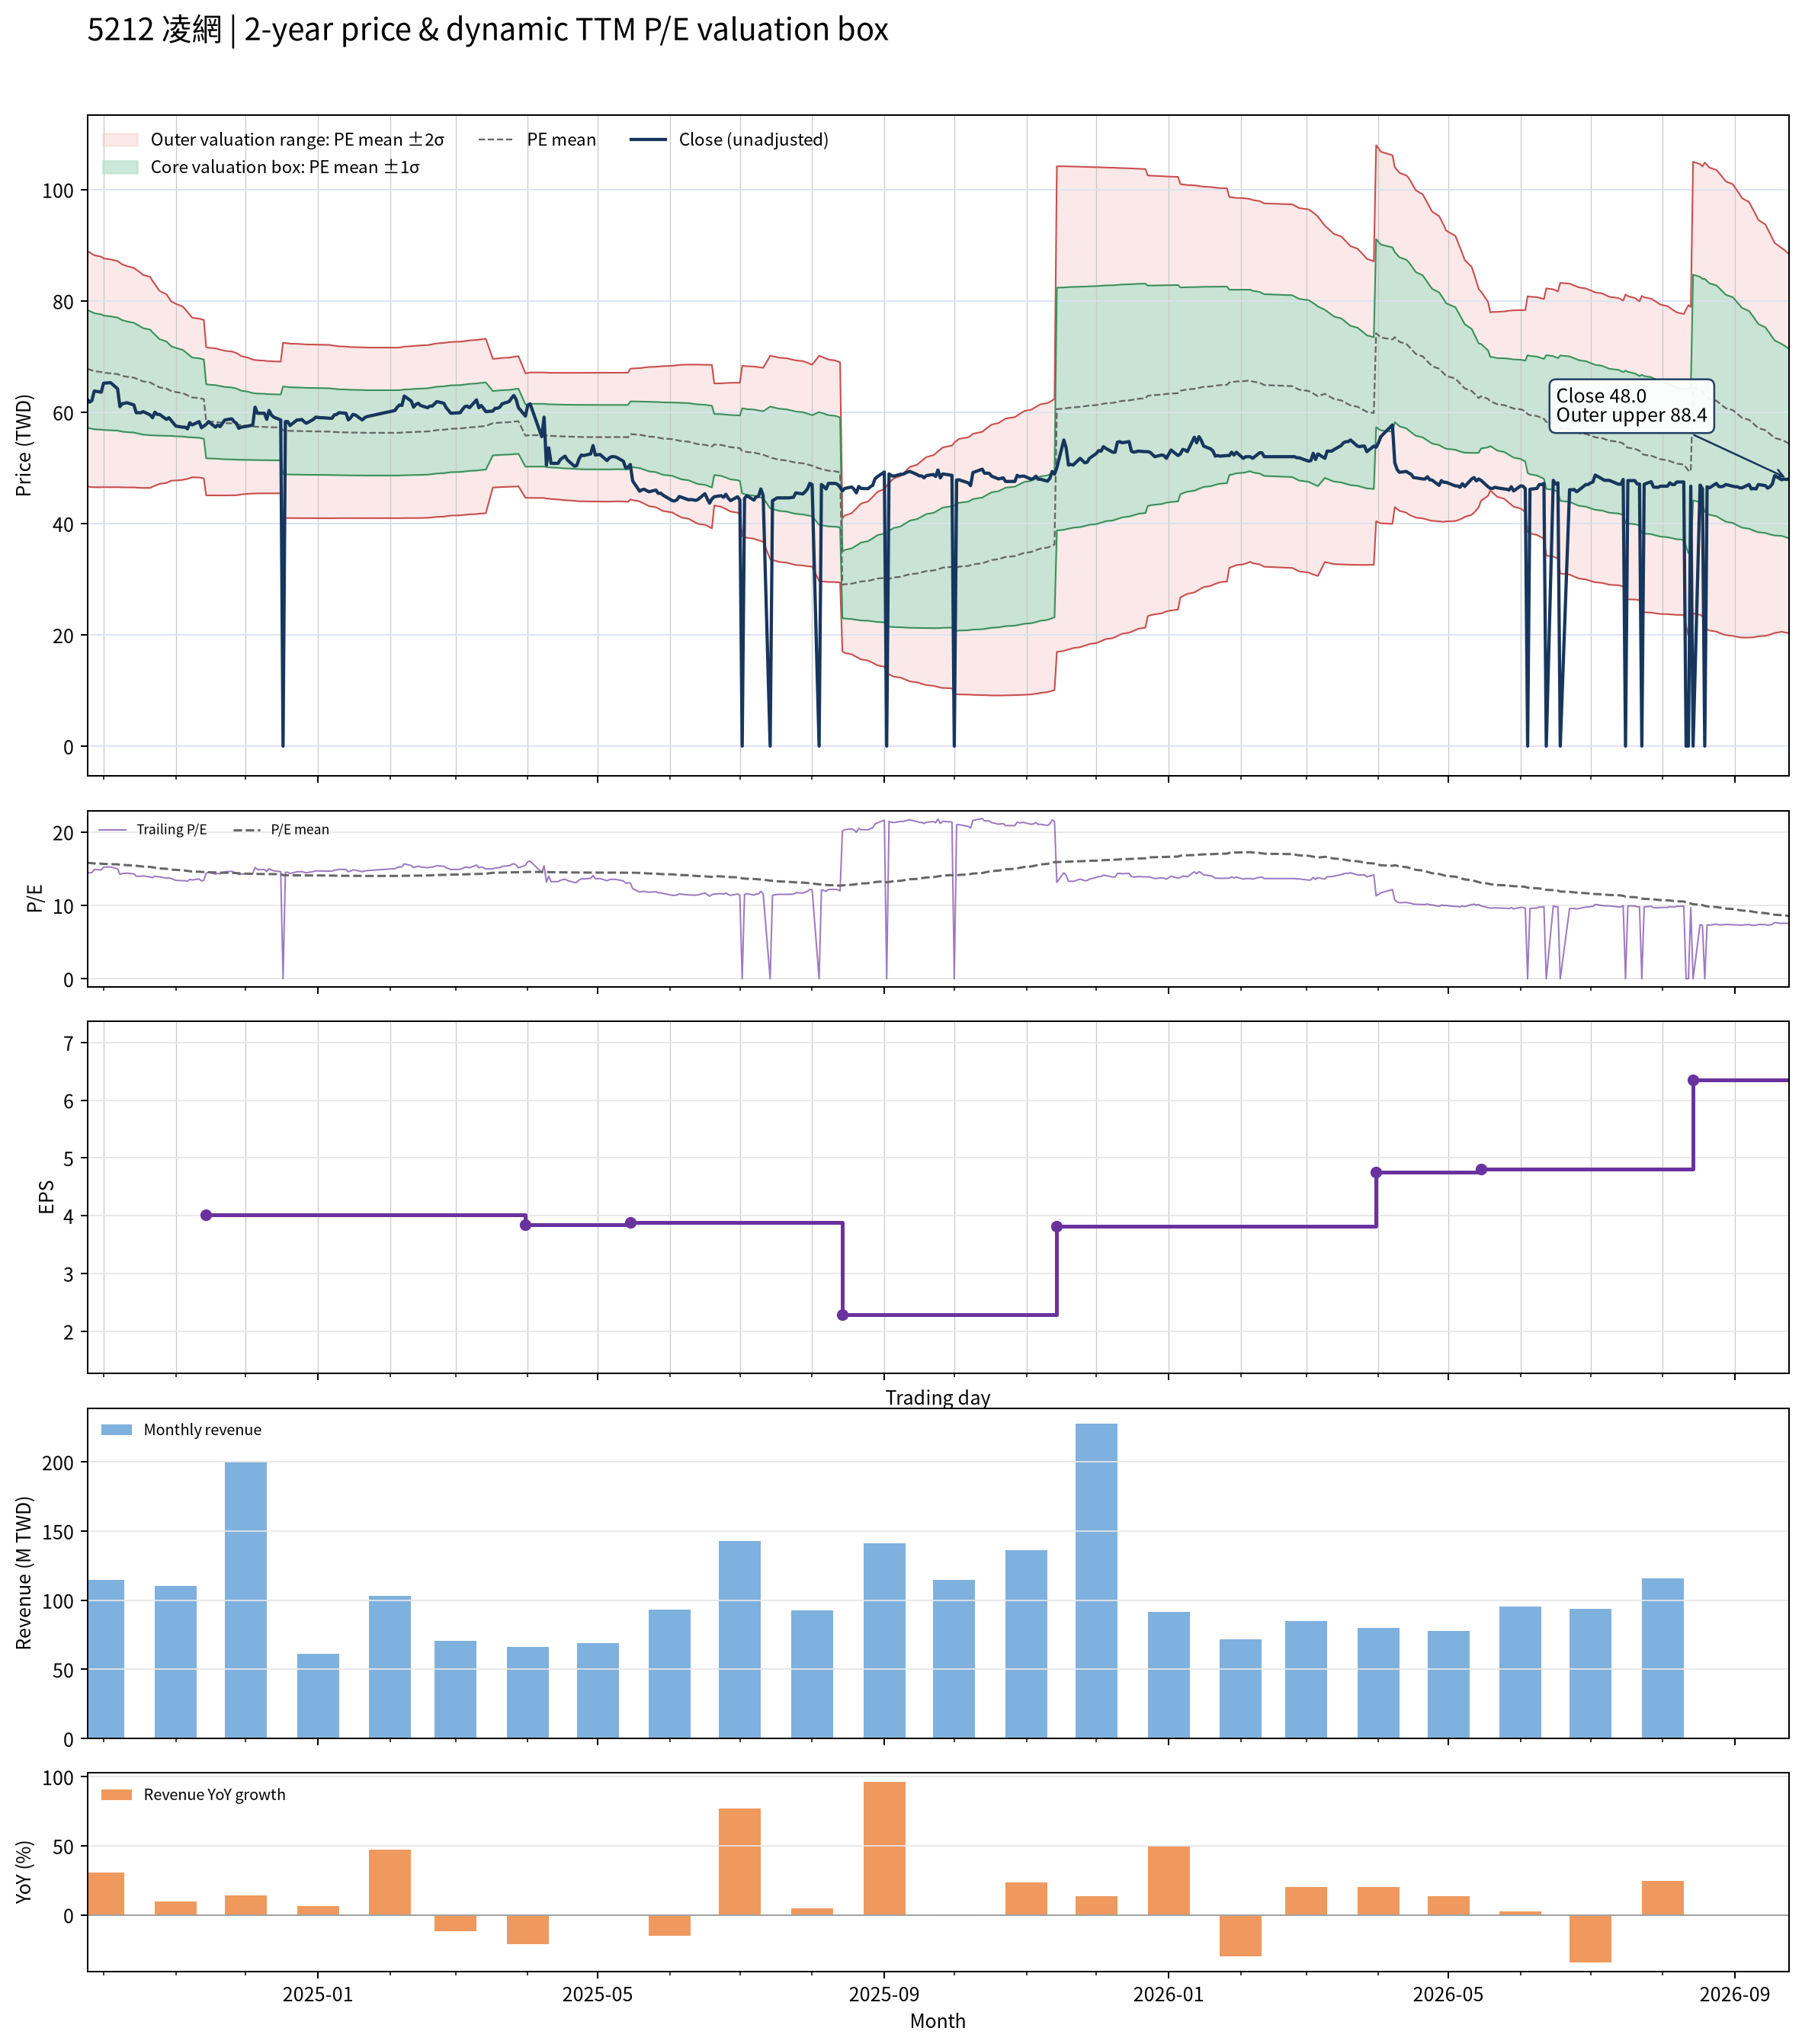

The file beside this chart, header and first rows:
date, close, available_date, period_end, ttm_eps, pe, pe_mean, pe_std, price_m2, price_m1, price_mean, price_p1, price_p2, forward_eps, forward_pe, forward_pe_mean, forward_pe_std, forward_price_m2, forward_price_m1, forward_price_mean, forward_price_p1, forward_price_p2
2024-09-24, 62.3, 2024-08-14, 2024-06-30, 4.29, 14.52, 15.8, 2.466, 46.64, 57.22, 67.8, 78.37, 88.95, , , , , , , , , 
2024-09-25, 61.8, 2024-08-14, 2024-06-30, 4.29, 14.41, 15.77, 2.455, 46.58, 57.11, 67.65, 78.18, 88.71, , , , , , , , , 
2024-09-26, 62.1, 2024-08-14, 2024-06-30, 4.29, 14.48, 15.73, 2.443, 46.53, 57.01, 67.49, 77.98, 88.46, , , , , , , , , 
2024-09-27, 63.8, 2024-08-14, 2024-06-30, 4.29, 14.87, 15.7, 2.429, 46.52, 56.94, 67.36, 77.78, 88.2, , , , , , , , , 
2024-09-30, 63.6, 2024-08-14, 2024-06-30, 4.29, 14.83, 15.67, 2.414, 46.51, 56.86, 67.22, 77.57, 87.93, , , , , , , , , 
2024-10-01, 65.2, 2024-08-14, 2024-06-30, 4.29, 15.2, 15.64, 2.395, 46.53, 56.81, 67.08, 77.36, 87.63, , , , , , , , , 
2024-10-04, 65.3, 2024-08-14, 2024-06-30, 4.29, 15.22, 15.61, 2.385, 46.52, 56.75, 66.98, 77.21, 87.45, , , , , , , , , 
2024-10-07, 64.2, 2024-08-14, 2024-06-30, 4.29, 14.97, 15.58, 2.367, 46.53, 56.69, 66.84, 77, 87.15, , , , , , , , , 
2024-10-08, 61, 2024-08-14, 2024-06-30, 4.29, 14.22, 15.54, 2.351, 46.51, 56.59, 66.68, 76.76, 86.85, , , , , , , , , 
2024-10-09, 61.5, 2024-08-14, 2024-06-30, 4.29, 14.34, 15.51, 2.334, 46.49, 56.5, 66.52, 76.53, 86.54, , , , , , , , , 
2024-10-11, 61.7, 2024-08-14, 2024-06-30, 4.29, 14.38, 15.47, 2.317, 46.48, 56.42, 66.36, 76.3, 86.24, , , , , , , , , 
2024-10-14, 61.3, 2024-08-14, 2024-06-30, 4.29, 14.29, 15.43, 2.298, 46.48, 56.34, 66.2, 76.05, 85.91, , , , , , , , , 
2024-10-15, 59.9, 2024-08-14, 2024-06-30, 4.29, 13.96, 15.39, 2.282, 46.45, 56.24, 66.03, 75.82, 85.6, , , , , , , , , 
2024-10-16, 59.9, 2024-08-14, 2024-06-30, 4.29, 13.96, 15.35, 2.268, 46.41, 56.14, 65.87, 75.6, 85.32, , , , , , , , , 
2024-10-17, 59.9, 2024-08-14, 2024-06-30, 4.29, 13.96, 15.31, 2.249, 46.4, 56.05, 65.69, 75.34, 84.99, , , , , , , , , 
2024-10-18, 60.1, 2024-08-14, 2024-06-30, 4.29, 14.01, 15.27, 2.23, 46.39, 55.96, 65.53, 75.09, 84.66, , , , , , , , , 
2024-10-21, 59.5, 2024-08-14, 2024-06-30, 4.29, 13.87, 15.23, 2.209, 46.39, 55.87, 65.35, 74.82, 84.3, , , , , , , , , 
2024-10-22, 59, 2024-08-14, 2024-06-30, 4.29, 13.75, 15.17, 2.154, 46.62, 55.86, 65.1, 74.34, 83.58, , , , , , , , , 
2024-10-23, 60, 2024-08-14, 2024-06-30, 4.29, 13.99, 15.12, 2.11, 46.78, 55.83, 64.88, 73.93, 82.98, , , , , , , , , 
2024-10-24, 59.6, 2024-08-14, 2024-06-30, 4.29, 13.89, 15.07, 2.065, 46.94, 55.8, 64.66, 73.52, 82.39, , , , , , , , , 
2024-10-25, 59.6, 2024-08-14, 2024-06-30, 4.29, 13.89, 15.02, 2.02, 47.12, 55.78, 64.45, 73.12, 81.78, , , , , , , , , 
2024-10-28, 58.7, 2024-08-14, 2024-06-30, 4.29, 13.68, 14.97, 1.974, 47.29, 55.76, 64.23, 72.7, 81.17, , , , , , , , , 
2024-10-29, 59, 2024-08-14, 2024-06-30, 4.29, 13.75, 14.92, 1.925, 47.49, 55.75, 64.01, 72.27, 80.53, , , , , , , , , 
2024-10-30, 58.5, 2024-08-14, 2024-06-30, 4.29, 13.64, 14.87, 1.877, 47.69, 55.74, 63.79, 71.84, 79.89, , , , , , , , , 
2024-11-01, 57.5, 2024-08-14, 2024-06-30, 4.29, 13.4, 14.83, 1.85, 47.73, 55.67, 63.61, 71.54, 79.48, , , , , , , , , 
2024-11-04, 57.3, 2024-08-14, 2024-06-30, 4.29, 13.36, 14.78, 1.814, 47.84, 55.62, 63.41, 71.19, 78.97, , , , , , , , , 
2024-11-05, 57.3, 2024-08-14, 2024-06-30, 4.29, 13.36, 14.73, 1.78, 47.94, 55.57, 63.21, 70.85, 78.48, , , , , , , , , 
2024-11-06, 57, 2024-08-14, 2024-06-30, 4.29, 13.29, 14.69, 1.747, 48.03, 55.52, 63.02, 70.51, 78, , , , , , , , , 
2024-11-07, 58.1, 2024-08-14, 2024-06-30, 4.29, 13.54, 14.65, 1.71, 48.16, 55.49, 62.83, 70.17, 77.51, , , , , , , , , 
2024-11-08, 57.7, 2024-08-14, 2024-06-30, 4.29, 13.45, 14.6, 1.67, 48.31, 55.48, 62.64, 69.8, 76.97, , , , , , , , , 
2024-11-11, 58.3, 2024-08-14, 2024-06-30, 4.29, 13.59, 14.58, 1.664, 48.26, 55.4, 62.54, 69.68, 76.82, , , , , , , , , 
2024-11-12, 57.2, 2024-08-14, 2024-06-30, 4.29, 13.33, 14.55, 1.661, 48.18, 55.31, 62.44, 69.56, 76.69, , , , , , , , , 
2024-11-13, 57.5, 2024-08-14, 2024-06-30, 4.29, 13.4, 14.53, 1.66, 48.11, 55.23, 62.35, 69.46, 76.58, , , , , , , , , 
2024-11-14, 57.8, 2024-11-14, 2024-09-30, 4.02, 14.38, 14.52, 1.655, 45.07, 51.72, 58.37, 65.02, 71.68, , , , , , , , , 
2024-11-15, 58.3, 2024-11-14, 2024-09-30, 4.02, 14.5, 14.51, 1.649, 45.06, 51.69, 58.32, 64.95, 71.58, , , , , , , , , 
2024-11-18, 57.3, 2024-11-14, 2024-09-30, 4.02, 14.25, 14.49, 1.643, 45.05, 51.65, 58.26, 64.86, 71.46, , , , , , , , , 
2024-11-19, 57.7, 2024-11-14, 2024-09-30, 4.02, 14.35, 14.48, 1.636, 45.04, 51.62, 58.2, 64.78, 71.36, , , , , , , , , 
2024-11-20, 57.4, 2024-11-14, 2024-09-30, 4.02, 14.28, 14.46, 1.63, 45.04, 51.59, 58.14, 64.69, 71.24, , , , , , , , , 
2024-11-21, 58, 2024-11-14, 2024-09-30, 4.02, 14.43, 14.45, 1.623, 45.04, 51.56, 58.09, 64.61, 71.13, , , , , , , , , 
2024-11-22, 58.6, 2024-11-14, 2024-09-30, 4.02, 14.58, 14.44, 1.616, 45.04, 51.54, 58.03, 64.53, 71.03, , , , , , , , , 
2024-11-25, 58.8, 2024-11-14, 2024-09-30, 4.02, 14.63, 14.42, 1.607, 45.06, 51.52, 57.98, 64.44, 70.9, , , , , , , , , 
2024-11-26, 58.3, 2024-11-14, 2024-09-30, 4.02, 14.5, 14.41, 1.599, 45.07, 51.49, 57.92, 64.35, 70.78, , , , , , , , , 
2024-11-27, 58, 2024-11-14, 2024-09-30, 4.02, 14.43, 14.39, 1.587, 45.09, 51.47, 57.85, 64.23, 70.61, , , , , , , , , 
2024-11-28, 57.1, 2024-11-14, 2024-09-30, 4.02, 14.2, 14.37, 1.57, 45.14, 51.45, 57.76, 64.07, 70.38, , , , , , , , , 
2024-11-29, 57.3, 2024-11-14, 2024-09-30, 4.02, 14.25, 14.34, 1.545, 45.23, 51.44, 57.66, 63.87, 70.08, , , , , , , , , 
2024-12-02, 57.5, 2024-11-14, 2024-09-30, 4.02, 14.3, 14.32, 1.521, 45.33, 51.44, 57.56, 63.67, 69.78, , , , , , , , , 
2024-12-03, 57.6, 2024-11-14, 2024-09-30, 4.02, 14.33, 14.3, 1.508, 45.36, 51.42, 57.48, 63.54, 69.61, , , , , , , , , 
2024-12-04, 57.7, 2024-11-14, 2024-09-30, 4.02, 14.35, 14.28, 1.496, 45.39, 51.4, 57.42, 63.43, 69.45, , , , , , , , , 
2024-12-05, 60.9, 2024-11-14, 2024-09-30, 4.02, 15.15, 14.28, 1.492, 45.4, 51.4, 57.4, 63.39, 69.39, , , , , , , , , 
2024-12-06, 59.8, 2024-11-14, 2024-09-30, 4.02, 14.88, 14.27, 1.487, 45.41, 51.39, 57.37, 63.35, 69.33, , , , , , , , , 
2024-12-09, 59.8, 2024-11-14, 2024-09-30, 4.02, 14.88, 14.26, 1.483, 45.42, 51.38, 57.34, 63.3, 69.26, , , , , , , , , 
2024-12-10, 58.7, 2024-11-14, 2024-09-30, 4.02, 14.6, 14.26, 1.478, 45.42, 51.37, 57.31, 63.25, 69.2, , , , , , , , , 
2024-12-11, 60.3, 2024-11-14, 2024-09-30, 4.02, 15, 14.25, 1.477, 45.43, 51.36, 57.3, 63.24, 69.18, , , , , , , , , 
2024-12-12, 59.5, 2024-11-14, 2024-09-30, 4.02, 14.8, 14.25, 1.476, 45.43, 51.36, 57.29, 63.22, 69.16, , , , , , , , , 
2024-12-13, 59.1, 2024-11-14, 2024-09-30, 4.02, 14.7, 14.25, 1.474, 45.42, 51.35, 57.28, 63.2, 69.13, , , , , , , , , 
2024-12-16, 58.6, 2024-11-14, 2024-09-30, 4.02, 14.58, 14.24, 1.472, 45.42, 51.34, 57.25, 63.17, 69.09, , , , , , , , , 
2024-12-17, 0.000000, 2024-11-14, 2024-09-30, 4.02, 0.000000, 14.11, 1.96, 40.98, 48.86, 56.74, 64.62, 72.49, , , , , , , , , 
2024-12-18, 58.3, 2024-11-14, 2024-09-30, 4.02, 14.5, 14.11, 1.956, 40.98, 48.84, 56.7, 64.57, 72.43, , , , , , , , , 
2024-12-19, 58.3, 2024-11-14, 2024-09-30, 4.02, 14.5, 14.1, 1.953, 40.97, 48.82, 56.68, 64.53, 72.38, , , , , , , , , 
2024-12-20, 57.6, 2024-11-14, 2024-09-30, 4.02, 14.33, 14.09, 1.949, 40.97, 48.8, 56.64, 64.47, 72.3, , , , , , , , , 
... 427 more rows
